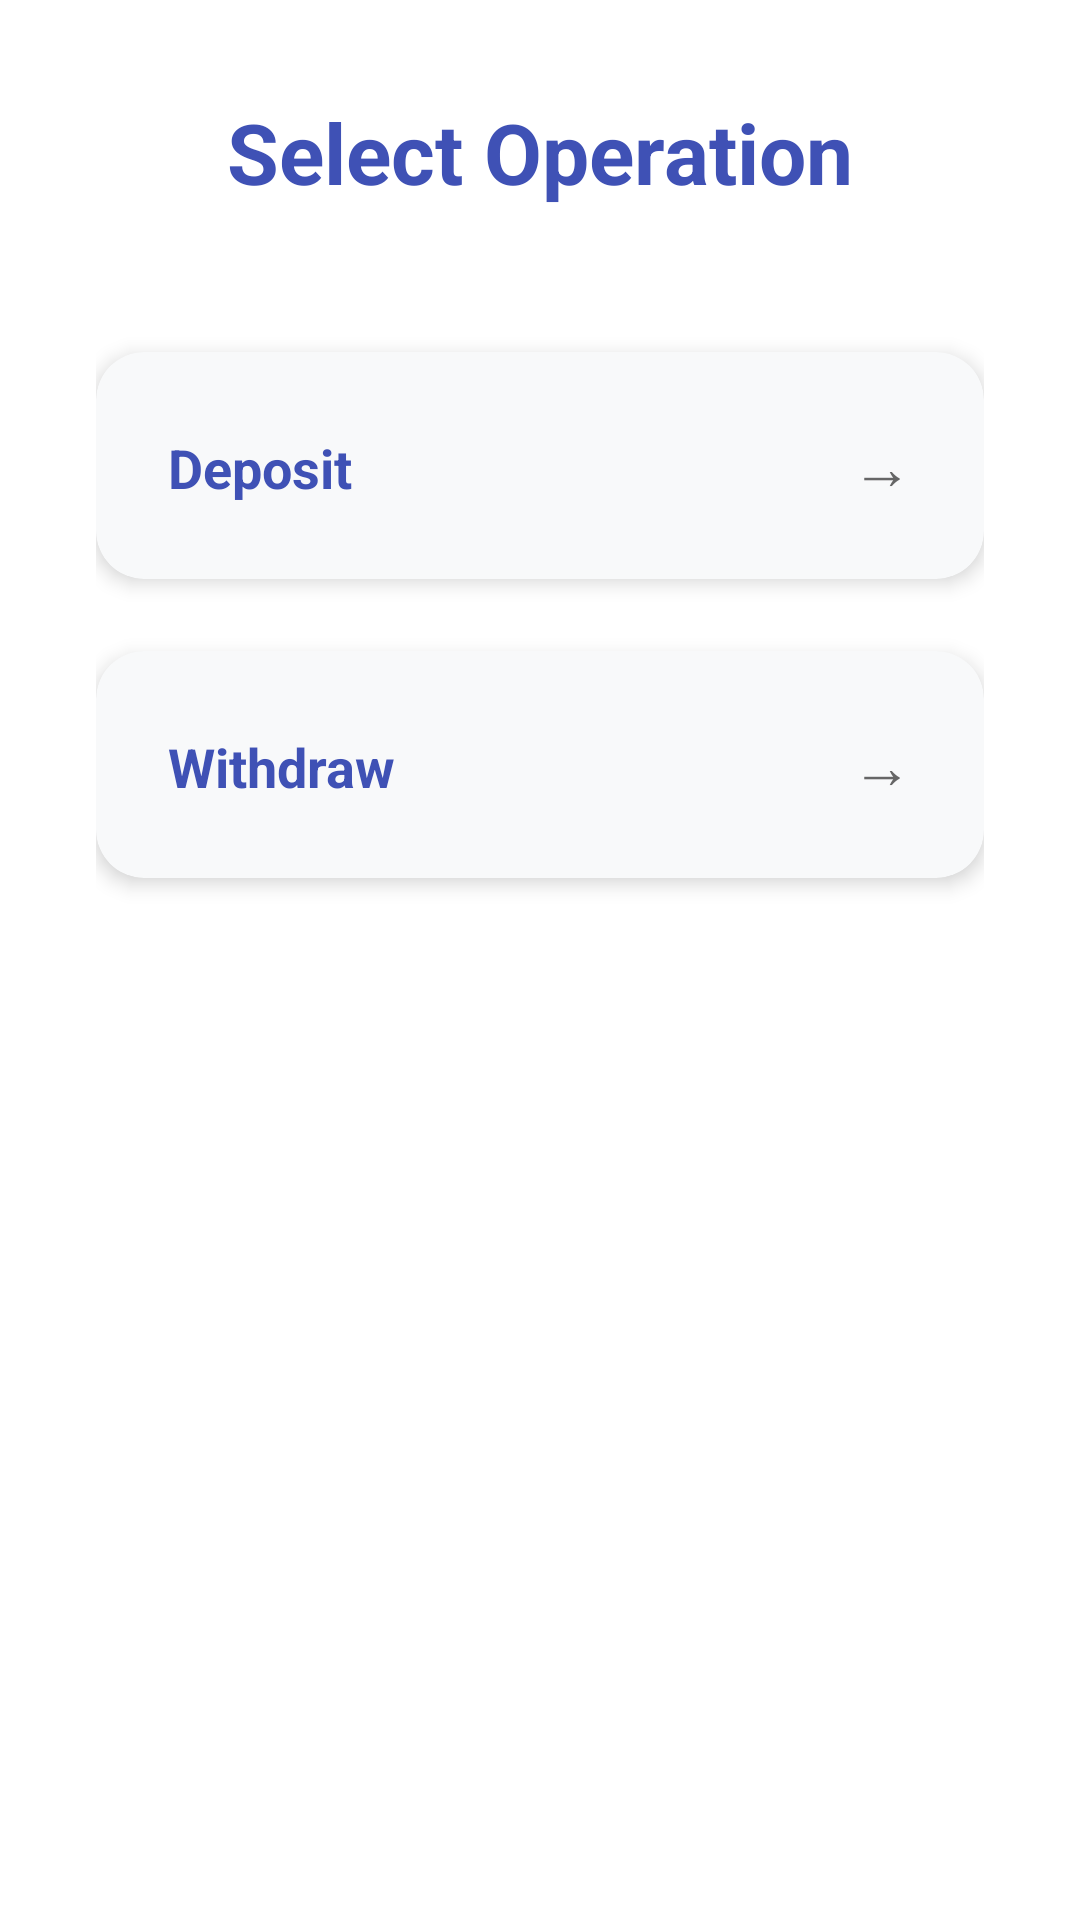

Layout XML and referenced resources for this Android screen:
<!-- AndroidManifest.xml: application theme Theme.BankApp -->
<!-- res/layout/activity_atm_operation.xml -->
<?xml version="1.0" encoding="utf-8"?>

<LinearLayout xmlns:android="http://schemas.android.com/apk/res/android"
              xmlns:app="http://schemas.android.com/apk/res-auto"
              android:layout_width="match_parent"
              android:layout_height="match_parent"
              android:orientation="vertical"
              android:gravity="center_horizontal"
              android:padding="32dp"
              android:background="@color/white">

    <TextView
            android:id="@+id/operation_title"
            android:layout_width="wrap_content"
            android:layout_height="wrap_content"
            android:text="Select Operation"
            android:textSize="28sp"
            android:textStyle="bold"
            android:textColor="@color/colorPrimary"
            android:layout_marginBottom="48dp" />

    <com.google.android.material.card.MaterialCardView
            android:id="@+id/deposit_card"
            android:layout_width="match_parent"
            android:layout_height="wrap_content"
            android:layout_marginBottom="24dp"
            app:cardCornerRadius="16dp"
            app:cardElevation="4dp"
            app:cardBackgroundColor="#F8F9FA"
            android:clickable="true"
            android:focusable="true"
            android:foreground="?attr/selectableItemBackground">

        <LinearLayout
                android:layout_width="match_parent"
                android:layout_height="wrap_content"
                android:orientation="horizontal"
                android:padding="24dp">

            <TextView
                    android:layout_width="0dp"
                    android:layout_height="wrap_content"
                    android:layout_weight="1"
                    android:text="Deposit"
                    android:textSize="18sp"
                    android:textStyle="bold"
                    android:textColor="@color/colorPrimary" />

            <TextView
                    android:layout_width="wrap_content"
                    android:layout_height="wrap_content"
                    android:text="→"
                    android:textSize="20sp"
                    android:textColor="#666666" />

        </LinearLayout>

    </com.google.android.material.card.MaterialCardView>


    <com.google.android.material.card.MaterialCardView
            android:id="@+id/withdraw_card"
            android:layout_width="match_parent"
            android:layout_height="wrap_content"
            app:cardCornerRadius="16dp"
            app:cardElevation="4dp"
            app:cardBackgroundColor="#F8F9FA"
            android:clickable="true"
            android:focusable="true"
            android:foreground="?attr/selectableItemBackground">

        <LinearLayout
                android:layout_width="match_parent"
                android:layout_height="wrap_content"
                android:orientation="horizontal"
                android:padding="24dp">

            <TextView
                    android:layout_width="0dp"
                    android:layout_height="wrap_content"
                    android:layout_weight="1"
                    android:text="Withdraw"
                    android:textSize="18sp"
                    android:textStyle="bold"
                    android:textColor="@color/colorPrimary" />

            <TextView
                    android:layout_width="wrap_content"
                    android:layout_height="wrap_content"
                    android:text="→"
                    android:textSize="20sp"
                    android:textColor="#666666" />

        </LinearLayout>

    </com.google.android.material.card.MaterialCardView>

</LinearLayout>
<!-- resources referenced by this layout -->
<resources>
  <color name="colorPrimary">#3F51B5</color>
  <color name="white">#FFFFFFFF</color>
  <style name="Theme.BankApp" parent="Theme.MaterialComponents.DayNight.DarkActionBar">
          <item name="colorPrimary">@color/colorPrimary</item>
          <item name="colorPrimaryVariant">@color/purple_700</item>
          <item name="colorOnPrimary">@android:color/white</item>
  
          <item name="android:statusBarColor">@color/primary_dark</item>
  
      </style>
  <color name="purple_700">#FF3700B3</color>
  <color name="primary_dark">#303F9F</color>
</resources>
